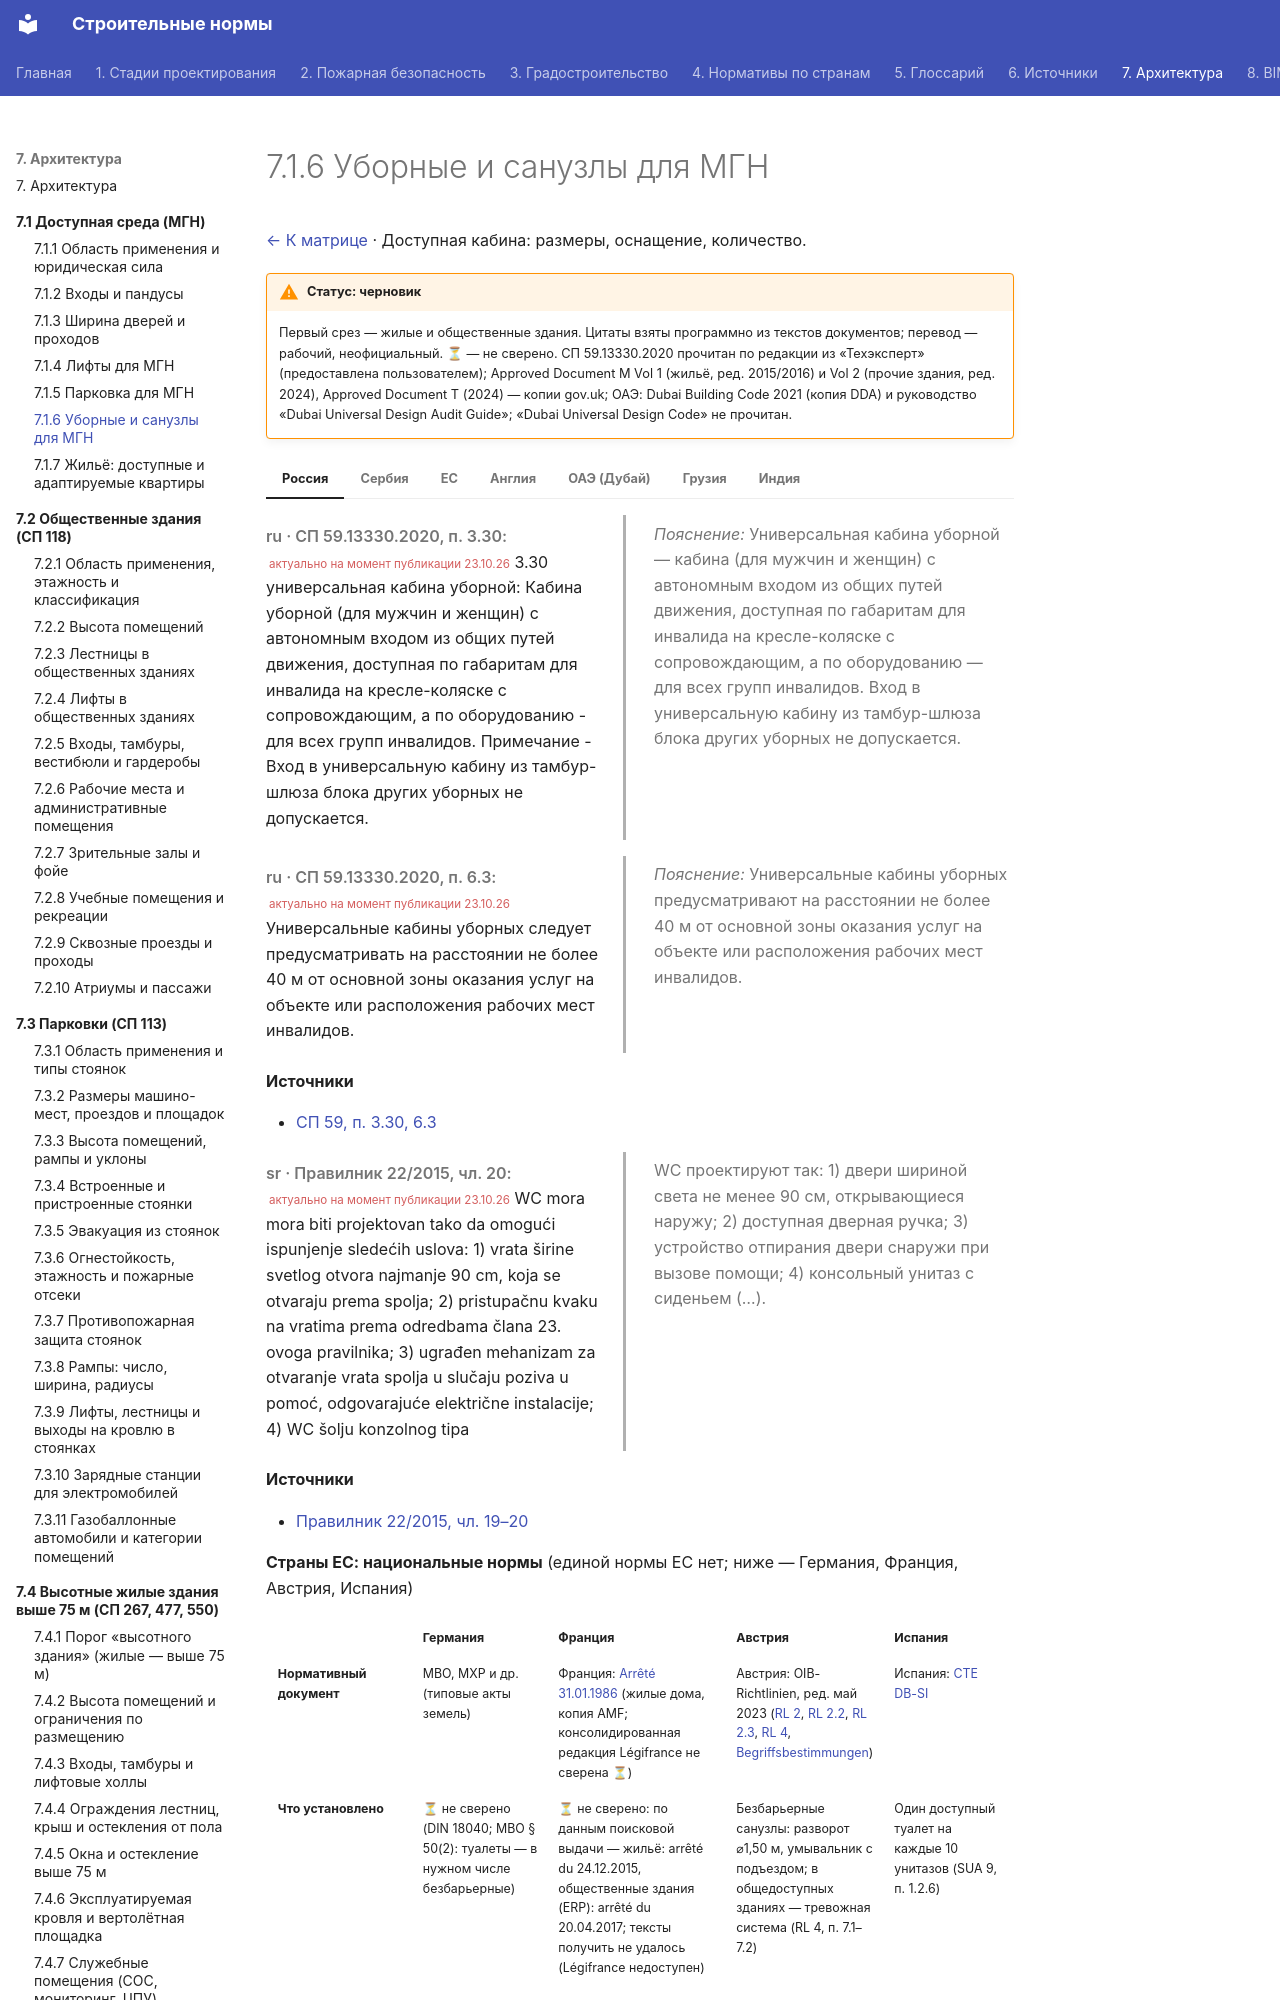

repository: kuskuznetsova-ux/building_codes · page: dostupnaya/ubornye/index.html · generator: mkdocs

# 7.1.6 Уборные и санузлы для МГН

[← К матрице](index.md) · Доступная кабина: размеры, оснащение, количество.

!!! warning "Статус: черновик"
    Первый срез — жилые и общественные здания. Цитаты взяты программно из текстов документов; перевод — рабочий, неофициальный. **⏳** — не сверено. СП 59.13330.2020 прочитан по редакции из «Техэксперт» (предоставлена пользователем); Approved Document M Vol 1 (жильё, ред. 2015/2016) и Vol 2 (прочие здания, ред. 2024), Approved Document T (2024) — копии gov.uk; ОАЭ: Dubai Building Code 2021 (копия DDA) и руководство «Dubai Universal Design Audit Guide»; «Dubai Universal Design Code» не прочитан.

=== "Россия"

    <div class="pair" markdown>
    <div class="orig" markdown>

    *ru · СП 59.13330.2020, п. 3.30:* <small class="actual">актуально на момент публикации 23.10.26</small> 3.30 универсальная кабина уборной: Кабина уборной (для мужчин и женщин) с автономным входом из общих путей движения, доступная по габаритам для инвалида на кресле-коляске с сопровождающим, а по оборудованию - для всех групп инвалидов. Примечание - Вход в универсальную кабину из тамбур-шлюза блока других уборных не допускается.

    </div>
    <div class="ru" markdown>

    *Пояснение:* Универсальная кабина уборной — кабина (для мужчин и женщин) с автономным входом из общих путей движения, доступная по габаритам для инвалида на кресле-коляске с сопровождающим, а по оборудованию — для всех групп инвалидов. Вход в универсальную кабину из тамбур-шлюза блока других уборных не допускается.

    </div>
    </div>

    <div class="pair" markdown>
    <div class="orig" markdown>

    *ru · СП 59.13330.2020, п. 6.3:* <small class="actual">актуально на момент публикации 23.10.26</small> Универсальные кабины уборных следует предусматривать на расстоянии не более 40 м от основной зоны оказания услуг на объекте или расположения рабочих мест инвалидов.

    </div>
    <div class="ru" markdown>

    *Пояснение:* Универсальные кабины уборных предусматривают на расстоянии не более 40 м от основной зоны оказания услуг на объекте или расположения рабочих мест инвалидов.

    </div>
    </div>

    **Источники**

    - [СП 59, п. 3.30, 6.3](https://tiflocentre.ru/documents/sp59-13330-2020.php)

=== "Сербия"

    <div class="pair" markdown>
    <div class="orig" markdown>

    *sr · Правилник 22/2015, чл. 20:* <small class="actual">актуально на момент публикации 23.10.26</small> WC mora mora biti projektovan tako da omogući ispunjenje sledećih uslova: 1) vrata širine svetlog otvora najmanje 90 cm, koja se otvaraju prema spolja; 2) pristupačnu kvaku na vratima prema odredbama člana 23. ovoga pravilnika; 3) ugrađen mehanizam za otvaranje vrata spolja u slučaju poziva u pomoć, odgovarajuće električne instalacije; 4) WC šolju konzolnog tipa

    </div>
    <div class="ru" markdown>

    WC проектируют так: 1) двери шириной света не менее 90 см, открывающиеся наружу; 2) доступная дверная ручка; 3) устройство отпирания двери снаружи при вызове помощи; 4) консольный унитаз с сиденьем (…).

    </div>
    </div>

    **Источники**

    - [Правилник 22/2015, чл. 19–20](https://www.paragraf.rs/propisi_download/pravilnik_o_tehnickim_standardima_planiranja_projektovanja_i_izgradnje_objekata_kojima_se_osigurava_nesmetano_kretanje_i_pristup_osobama_sa_invaliditetom_deci_i_starim_osobama.pdf)

=== "ЕС"

    **Страны ЕС: национальные нормы** (единой нормы ЕС нет; ниже — Германия, Франция, Австрия, Испания)

    <div class="matrix fire eu" markdown>

    | | Германия | Франция | Австрия | Испания |
    |---|---|---|---|---|
    | **Нормативный документ** | МВО, МХР и др. (типовые акты земель) | Франция: [Arrêté 31.01.1986](https://medias.amf.asso.fr/docs/DOCUMENTS/AMF_20070607_arrete_31_01_86_incendie.pdf) (жилые дома, копия AMF; консолидированная редакция Légifrance не сверена ⏳) | Австрия: OIB-Richtlinien, ред. май 2023 ([RL 2](https://www.propellets.at/assets/upload/pelletlagerung/oib-rl-2-ausgabe-mai-2023.pdf), [RL 2.2](https://din-notlicht.com/wp-content/uploads/oib-rl-2.2-ausgabe-mai-2023.pdf), [RL 2.3](https://din-notlicht.com/wp-content/uploads/oib-rl-2.3-ausgabe-mai-2023.pdf), [RL 4](https://glas-gasperlmair.at/wp-content/uploads/2023/10/oib-rl_4_ausgabe_mai_2023.pdf), [Begriffsbestimmungen](https://din-notlicht.com/wp-content/uploads/oib-rl-begriffsbestimmungen-ausgabe-mai-2023.pdf)) | Испания: [CTE DB-SI](https://www.codigotecnico.org/pdf/Documentos/SI/DBSI.pdf) |
    | **Что установлено** | ⏳ не сверено (DIN 18040; MBO § 50(2): туалеты — в нужном числе безбарьерные) | ⏳ не сверено: по данным поисковой выдачи — жильё: arrêté du 24.12.2015, общественные здания (ERP): arrêté du 20.04.2017; тексты получить не удалось (Légifrance недоступен) | Безбарьерные санузлы: разворот ⌀1,50 м, умывальник с подъездом; в общедоступных зданиях — тревожная система (RL 4, п. 7.1–7.2) | Один доступный туалет на каждые 10 унитазов (SUA 9, п. 1.2.6) |

    </div>

    **ЕС и Германия — цитаты**
